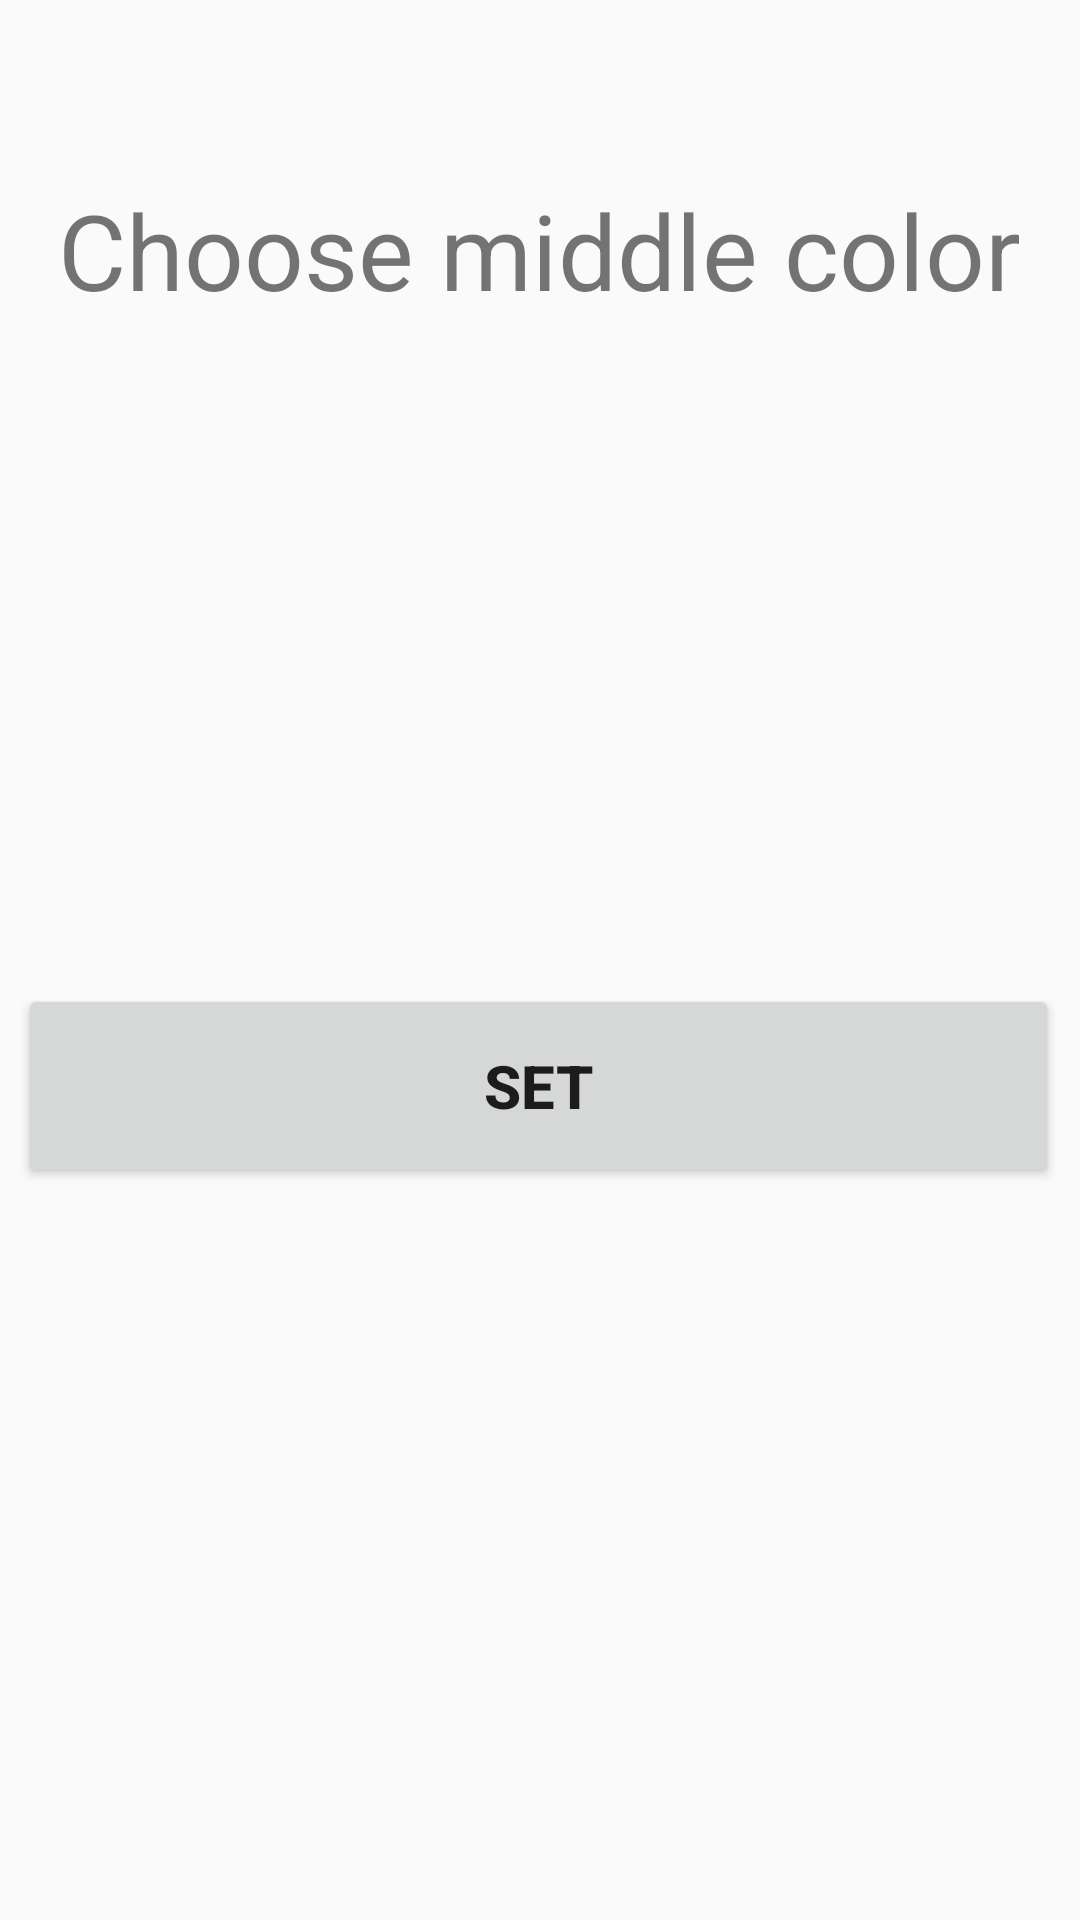

This screen was rendered from an Android layout file. Write that file and the resources it references.
<!-- AndroidManifest.xml: application theme Theme.MyFlag -->
<!-- res/layout/activity_middle.xml -->
<?xml version="1.0" encoding="utf-8"?>

<androidx.constraintlayout.widget.ConstraintLayout xmlns:android="http://schemas.android.com/apk/res/android"
    xmlns:app="http://schemas.android.com/apk/res-auto"
    xmlns:tools="http://schemas.android.com/tools"
    android:layout_width="match_parent"
    android:layout_height="match_parent"
    tools:context=".MiddleActivity">

    <TextView
        android:id="@+id/textView2"
        android:layout_width="wrap_content"
        android:layout_height="wrap_content"
        android:text="Choose middle color"
        android:textSize="35sp"
        app:layout_constraintBottom_toBottomOf="parent"
        app:layout_constraintEnd_toEndOf="parent"
        app:layout_constraintHorizontal_bias="0.498"
        app:layout_constraintStart_toStartOf="parent"
        app:layout_constraintTop_toTopOf="parent"
        app:layout_constraintVertical_bias="0.101" />

    <Spinner
        android:id="@+id/spinnerColor"
        android:layout_width="347dp"
        android:layout_height="0dp"
        android:layout_marginTop="234dp"
        android:layout_marginBottom="163dp"
        app:layout_constraintBottom_toTopOf="@+id/setBtn"
        app:layout_constraintEnd_toEndOf="@+id/textView2"
        app:layout_constraintHorizontal_bias="0.518"
        app:layout_constraintStart_toStartOf="@+id/textView2"
        app:layout_constraintTop_toTopOf="parent"
        app:layout_constraintVertical_bias="0.207" />

    <Button
        android:id="@+id/setBtn"
        android:layout_width="347dp"
        android:layout_height="68dp"
        android:layout_marginBottom="244dp"
        android:text="SET"
        android:textSize="20sp"
        android:textStyle="bold"
        app:layout_constraintBottom_toBottomOf="parent"
        app:layout_constraintEnd_toEndOf="@+id/spinnerColor"
        app:layout_constraintStart_toStartOf="@+id/spinnerColor"
        app:layout_constraintTop_toBottomOf="@+id/spinnerColor" />
</androidx.constraintlayout.widget.ConstraintLayout>
<!-- resources referenced by this layout -->
<resources>
  <style name="Theme.MyFlag" parent="Theme.AppCompat.Light.NoActionBar">
          
          <item name="colorPrimary">@color/purple_500</item>
          <item name="colorPrimaryVariant">@color/purple_700</item>
          <item name="colorOnPrimary">@color/white</item>
          
          <item name="colorSecondary">@color/teal_200</item>
          <item name="colorSecondaryVariant">@color/teal_700</item>
          <item name="colorOnSecondary">@color/black</item>
          
          <item name="android:statusBarColor" tools:targetApi="l">?attr/colorPrimaryVariant</item>
          
      </style>
  <!-- not gathered from this repository: default colours our renderer supplied (Android Studio template values) -->
  <color name="purple_500">#FF6200EE</color>
  <color name="purple_700">#FF3700B3</color>
  <color name="teal_200">#FF03DAC5</color>
  <color name="teal_700">#FF018786</color>
  <color name="black">#FF000000</color>
  <color name="white">#FFFFFFFF</color>
</resources>
